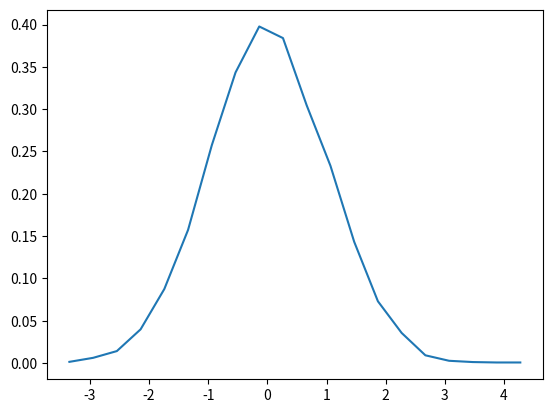

Here is the Python script that generated this plot:
import numpy as np
import matplotlib.pyplot as pl

x = np.random.randn(10000)

nbins = 20

n, bins = np.histogram(x, nbins, density=1)
pdfx = np.zeros(n.size)
pdfy = np.zeros(n.size)
for k in range(n.size):
    pdfx[k] = 0.5*(bins[k]+bins[k+1])
    pdfy[k] = n[k]

pl.plot(pdfx, pdfy)
